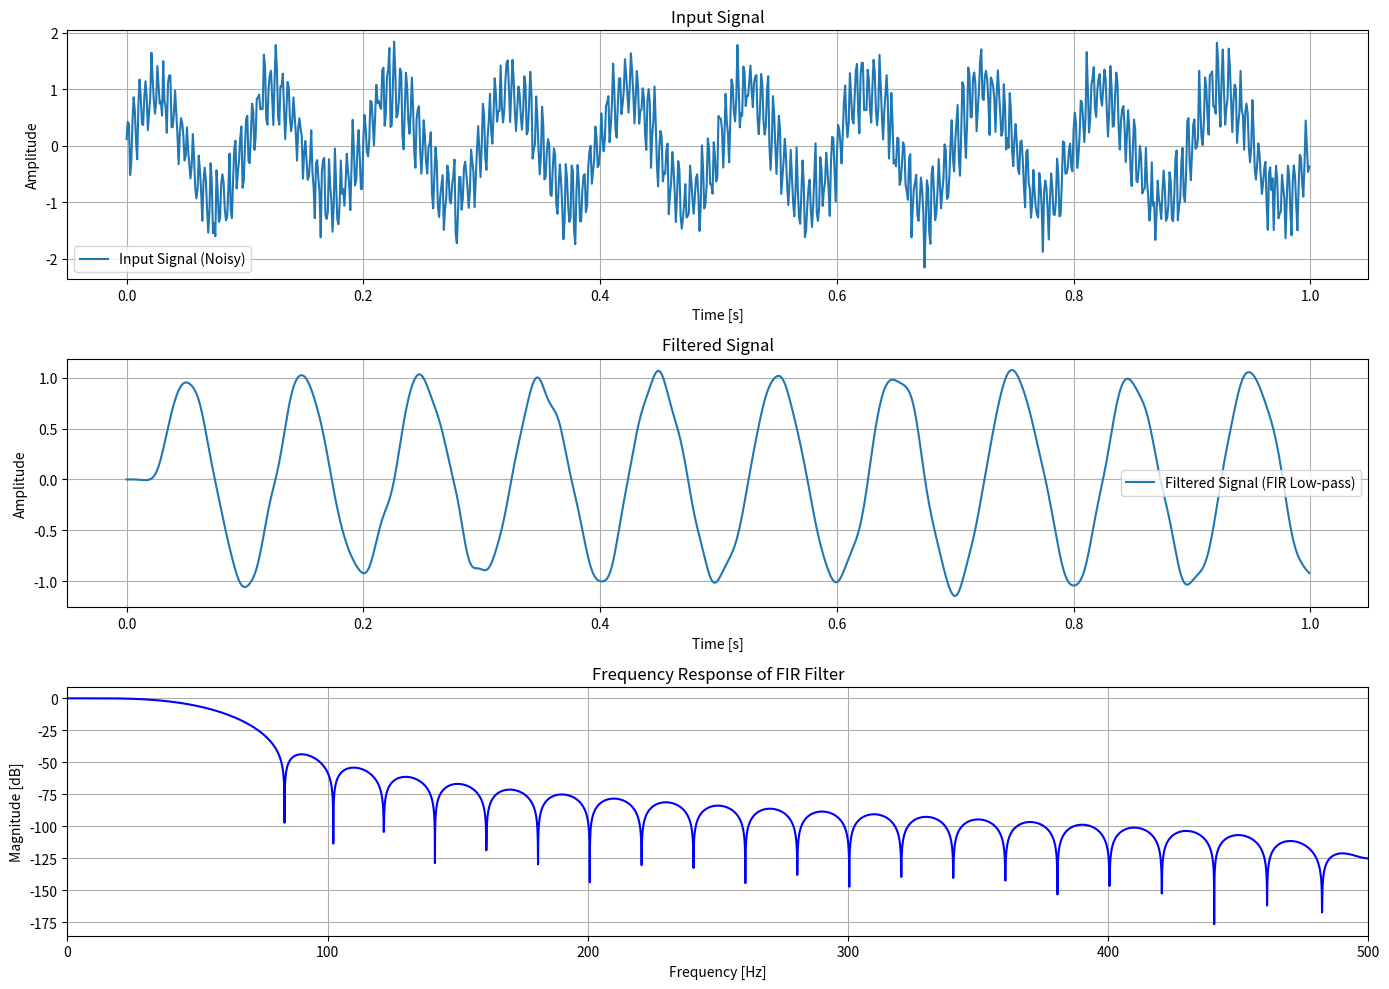

Here is the Python script that generated this plot:
import numpy as np
import matplotlib.pyplot as plt
from scipy.signal import firwin, lfilter, freqz

# پارامترها
fs = 1000          # فرکانس نمونه برداری (Hz)
cutoff = 50        # فرکانس قطع (Hz)
numtaps = 51       # تعداد ضرایب فیلتر (طول فیلتر)

# طراحی فیلتر FIR پایین گذر با پنجره هان
fir_coeff = firwin(numtaps, cutoff, fs=fs, window='hann')

# ایجاد سیگنال نمونه (ترکیب فرکانس‌های مختلف)
t = np.arange(0, 1.0, 1/fs)
x = np.sin(2*np.pi*10*t) + 0.5*np.sin(2*np.pi*200*t) + 0.2*np.random.randn(len(t))

# اعمال فیلتر
y = lfilter(fir_coeff, 1.0, x)

# نمایش پاسخ فرکانسی فیلتر
w, h = freqz(fir_coeff, worN=8000)
freq = w * fs / (2 * np.pi)

# رسم نتایج
plt.figure(figsize=(14,10))

plt.subplot(3,1,1)
plt.plot(t, x, label='Input Signal (Noisy)')
plt.title('Input Signal')
plt.xlabel('Time [s]')
plt.ylabel('Amplitude')
plt.grid()
plt.legend()

plt.subplot(3,1,2)
plt.plot(t, y, label='Filtered Signal (FIR Low-pass)')
plt.title('Filtered Signal')
plt.xlabel('Time [s]')
plt.ylabel('Amplitude')
plt.grid()
plt.legend()

plt.subplot(3,1,3)
plt.plot(freq, 20 * np.log10(abs(h)), 'b')
plt.title('Frequency Response of FIR Filter')
plt.xlabel('Frequency [Hz]')
plt.ylabel('Magnitude [dB]')
plt.grid()
plt.xlim(0, fs/2)

plt.tight_layout()
plt.show()
